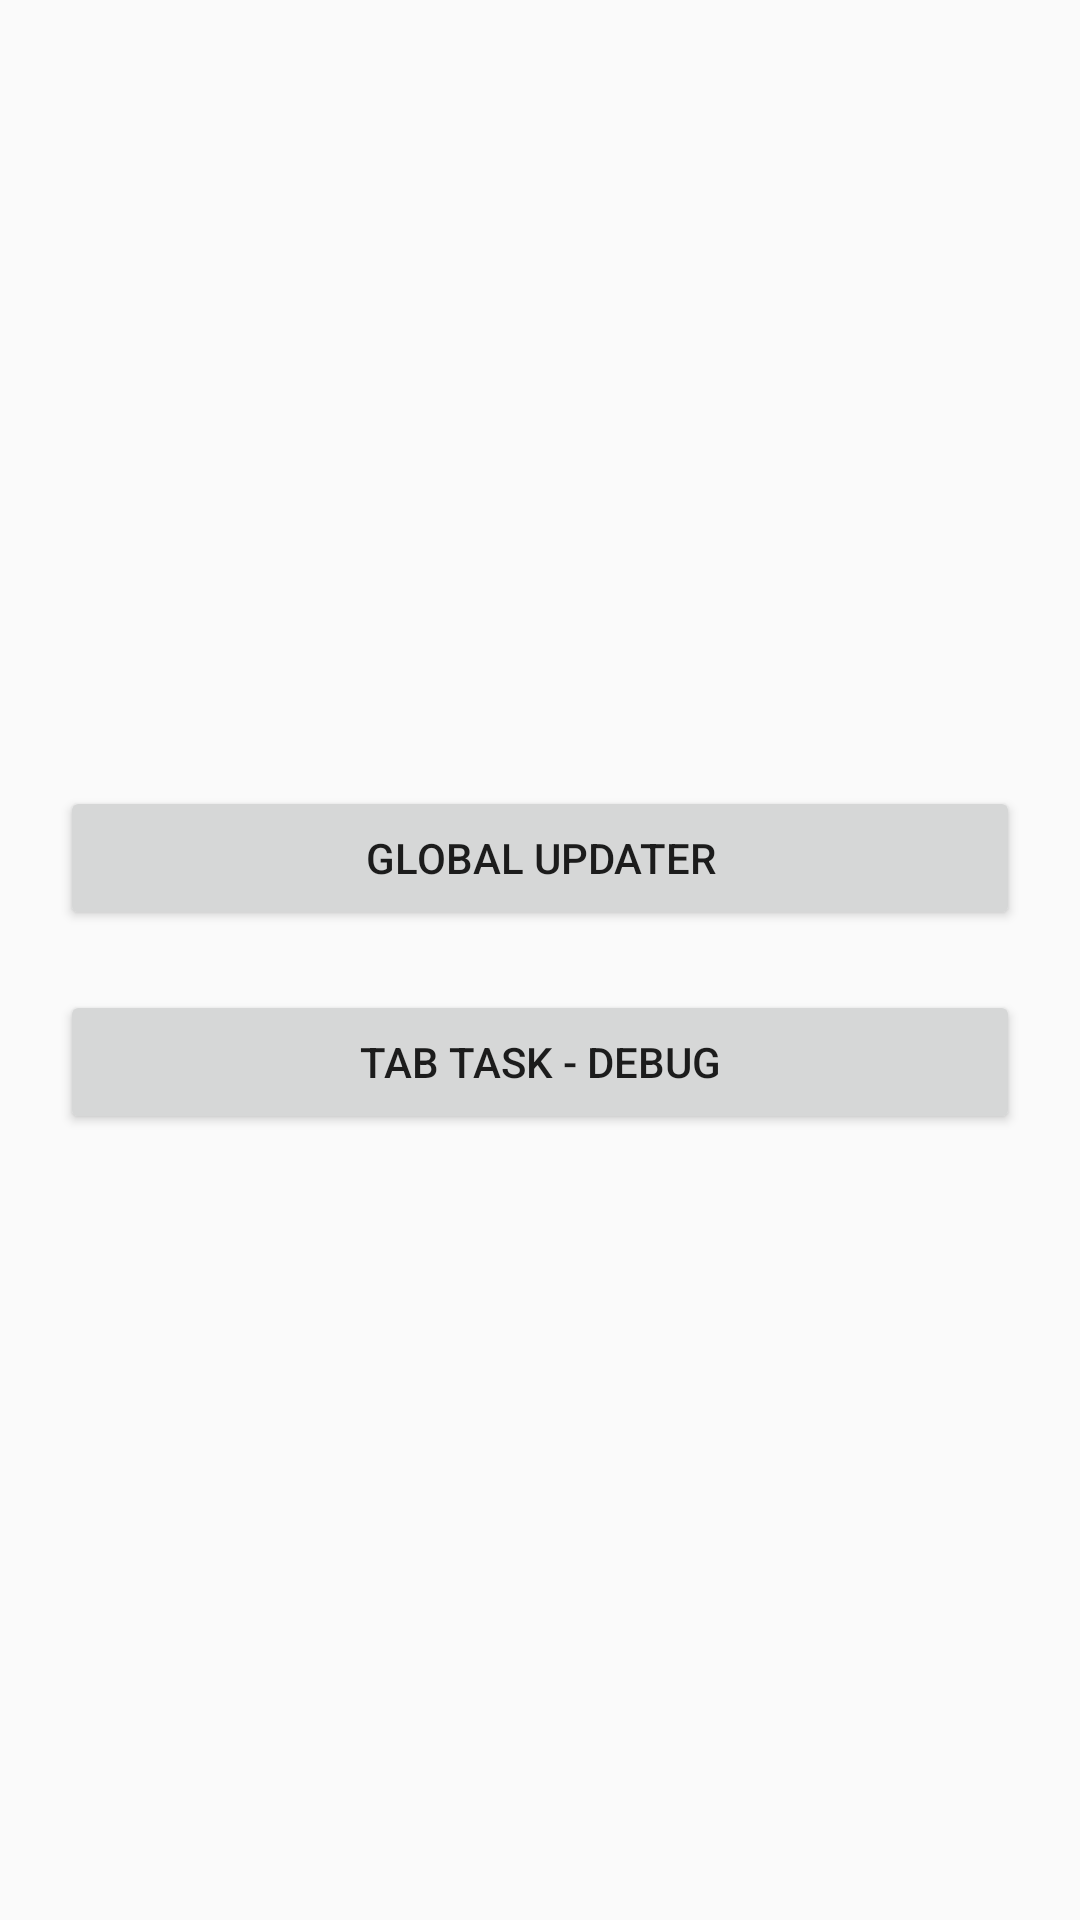

This screen was rendered from an Android layout file. Write that file and the resources it references.
<!-- AndroidManifest.xml: application theme AppTheme -->
<!-- res/layout/activity_tab_debug.xml -->
<?xml version="1.0" encoding="utf-8"?>
<LinearLayout xmlns:android="http://schemas.android.com/apk/res/android"
    android:orientation="vertical" android:layout_width="match_parent"
    android:layout_height="match_parent"
    android:padding="20dp"
    android:gravity="center"
    android:showDividers="middle"
    android:divider="@drawable/spacer_small">

    <Button
        android:layout_width="match_parent"
        android:layout_height="wrap_content"
        android:text="@string/debug_global_updater_label"
        android:id="@+id/debug_global_updater"
        android:onClick="onClick" />

    <Button
        android:layout_width="match_parent"
        android:layout_height="wrap_content"
        android:text="@string/debug_task_label"
        android:id="@+id/debug_task"
        android:onClick="onClick" />

</LinearLayout>
<!-- resources referenced by this layout -->
<resources>
  <!-- drawable spacer_small (drawable) -->
  <?xml version="1.0" encoding="utf-8"?>
  <shape xmlns:android="http://schemas.android.com/apk/res/android">
      <size
          android:height="@dimen/spacer_small_height"
          android:width="@dimen/spacer_small_width"/>
  </shape>
  <string name="debug_global_updater_label">Global Updater</string>
  <string name="debug_task_label">Tab Task - Debug</string>
  <style name="AppTheme" parent="Theme.AppCompat.Light.DarkActionBar">
  
          <item name="vpiLinePageIndicatorStyle">@style/TabStyle</item>
  
          
          
          
          
  
      </style>
  <dimen name="spacer_small_height">20dp</dimen>
  <dimen name="spacer_small_width">20dp</dimen>
  <style name="TabStyle">
          <item name="selectedColor">#0277bd</item>
          <item name="android:background">#222222</item>
          <item name="fadeLength">1000</item>
          <item name="fadeDelay">1000</item>
          <item name="lineWidth">50dp</item>
          <item name="strokeWidth">5dp</item>
      </style>
</resources>
